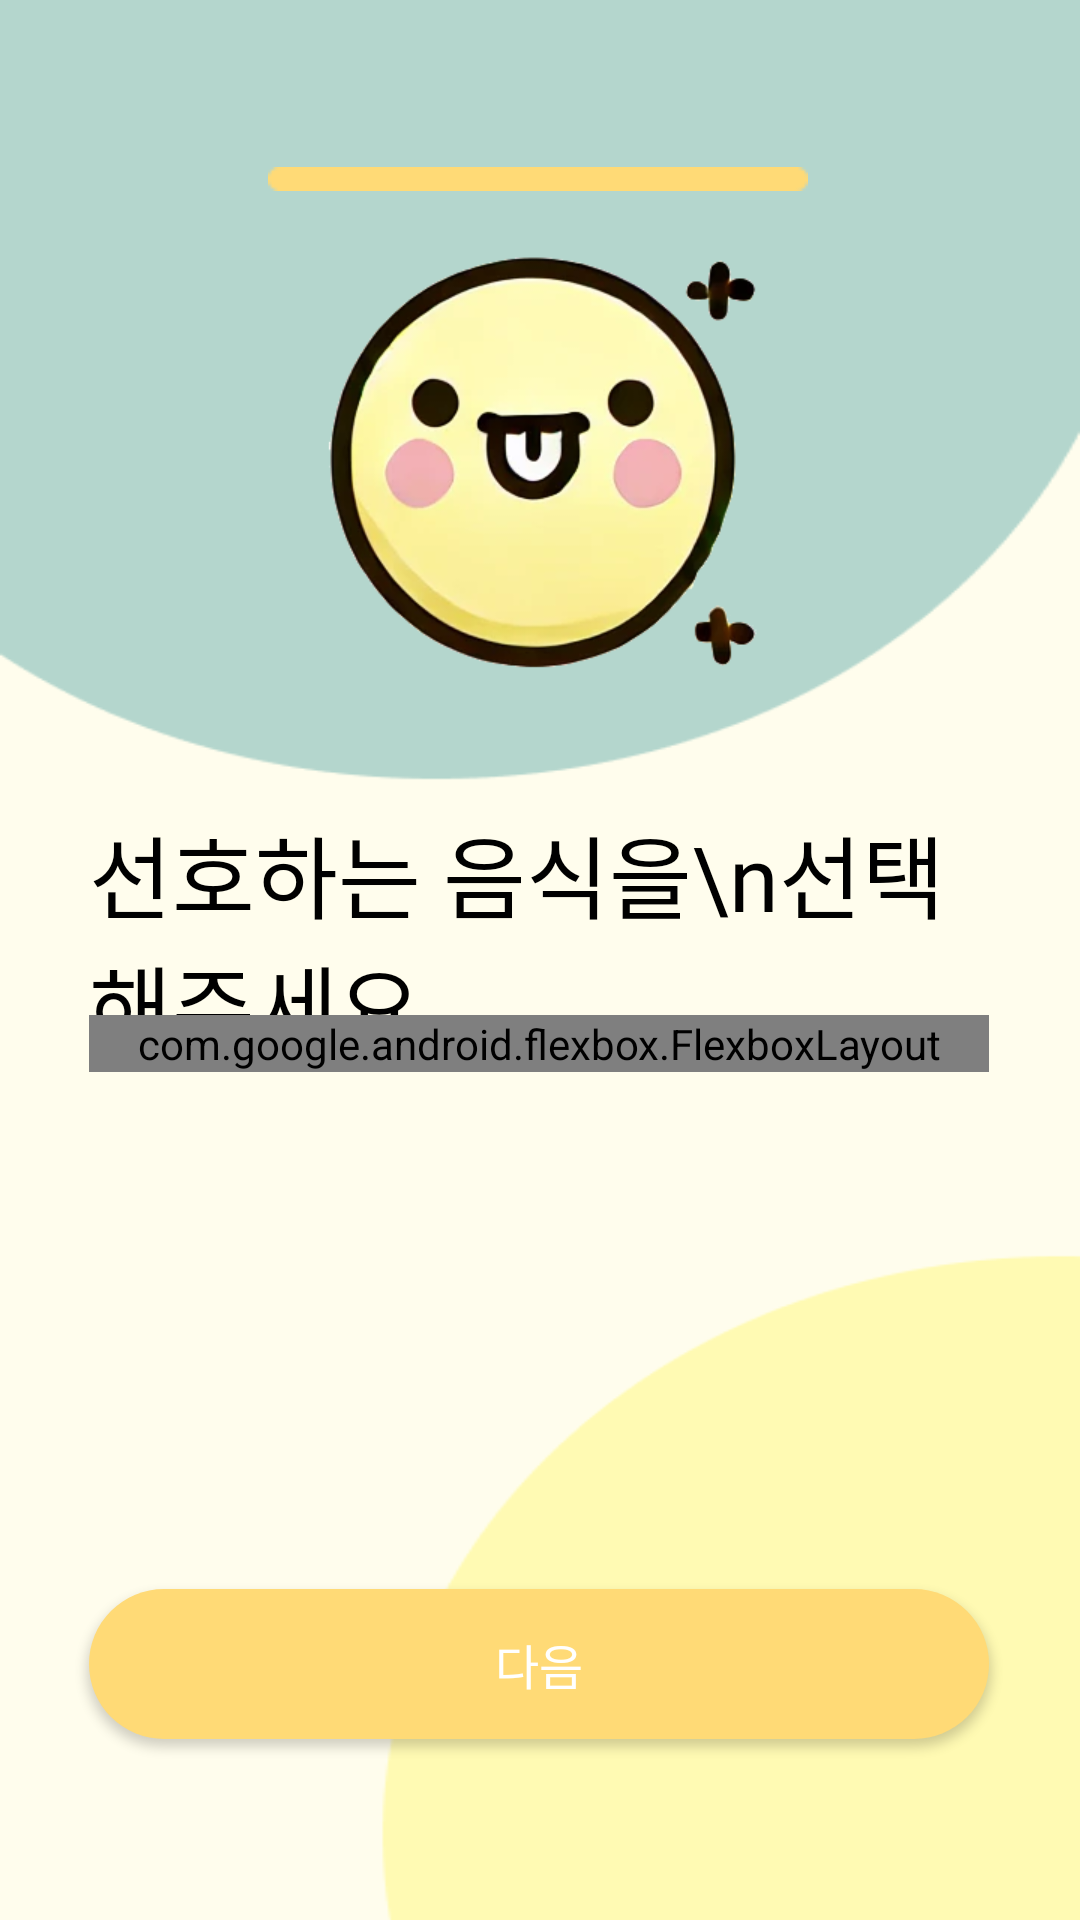

Here is an Android app screen rendered from its layout file. Give the layout XML and the strings, colors and styles it references.
<!-- AndroidManifest.xml: application theme Theme.Pickable -->
<!-- res/layout/activity_sign_up6.xml -->
<?xml version="1.0" encoding="utf-8"?>
<androidx.constraintlayout.widget.ConstraintLayout xmlns:android="http://schemas.android.com/apk/res/android"
    xmlns:app="http://schemas.android.com/apk/res-auto"
    xmlns:tools="http://schemas.android.com/tools"
    android:id="@+id/main"
    android:layout_width="match_parent"
    android:layout_height="match_parent"
    tools:context=".SignUpActivity4"
    android:background="@drawable/signup_wallpaper_ing">

    <ImageView
        android:id="@+id/backBtn"
        android:layout_width="wrap_content"
        android:layout_height="wrap_content"
        android:layout_marginTop="50dp"
        android:layout_marginBottom="591dp"
        app:layout_constraintBottom_toBottomOf="parent"
        app:layout_constraintEnd_toEndOf="parent"
        app:layout_constraintHorizontal_bias="0.077"
        app:layout_constraintStart_toStartOf="parent"
        app:layout_constraintTop_toTopOf="parent"
        app:layout_constraintVertical_bias="0.0"
        app:srcCompat="@drawable/fi_rr_arrow_small_left" />

    <ImageView
        android:id="@+id/progressBar"
        android:layout_width="wrap_content"
        android:layout_height="wrap_content"
        android:layout_marginTop="50dp"
        app:layout_constraintBottom_toBottomOf="parent"
        app:layout_constraintEnd_toEndOf="parent"
        app:layout_constraintHorizontal_bias="0.497"
        app:layout_constraintStart_toStartOf="parent"
        app:layout_constraintTop_toTopOf="parent"
        app:layout_constraintVertical_bias="0.01"
        app:srcCompat="@drawable/prgressbar6png" />

    <ImageView
        android:id="@+id/logo"
        android:layout_width="160dp"
        android:layout_height="160dp"
        app:layout_constraintBottom_toBottomOf="parent"
        app:layout_constraintEnd_toEndOf="parent"
        app:layout_constraintHorizontal_bias="0.498"
        app:layout_constraintStart_toStartOf="parent"
        app:layout_constraintTop_toTopOf="parent"
        app:layout_constraintVertical_bias="0.155"
        app:srcCompat="@drawable/eatpick_icon"
        tools:ignore="MissingConstraints" />

    <TextView
        android:id="@+id/preferText"
        android:layout_width="300dp"
        android:layout_height="100dp"
        android:fontFamily="@font/inter_black"
        android:text="선호하는 음식을\n선택해주세요"
        android:textColor="#000000"
        android:textSize="30sp"
        app:layout_constraintBottom_toBottomOf="parent"
        app:layout_constraintEnd_toEndOf="parent"
        app:layout_constraintHorizontal_bias="0.495"
        app:layout_constraintStart_toStartOf="parent"
        app:layout_constraintTop_toTopOf="parent"
        app:layout_constraintVertical_bias="0.499"
        tools:ignore="MissingConstraints" />

    <Button
        android:id="@+id/nextBtn"
        android:layout_width="300dp"
        android:layout_height="50dp"
        android:background="@drawable/btn_next"
        android:fontFamily="@font/inter_semibold"
        android:text="다음"
        android:textColor="#FFFFFF"
        android:textSize="16sp"
        app:layout_constraintBottom_toBottomOf="parent"
        app:layout_constraintEnd_toEndOf="parent"
        app:layout_constraintHorizontal_bias="0.495"
        app:layout_constraintStart_toStartOf="parent"
        app:layout_constraintTop_toTopOf="parent"
        app:layout_constraintVertical_bias="0.898"
        tools:ignore="MissingConstraints" />

    <ScrollView
        android:id="@+id/scroll_prefer"
        android:layout_width="300dp"
        android:layout_height="200dp"
        app:layout_constraintBottom_toBottomOf="parent"
        app:layout_constraintEnd_toEndOf="parent"
        app:layout_constraintHorizontal_bias="0.492"
        app:layout_constraintStart_toStartOf="parent"
        app:layout_constraintTop_toTopOf="parent"
        app:layout_constraintVertical_bias="0.769">

        <com.google.android.flexbox.FlexboxLayout
            android:id="@+id/buttonContainer"
            android:layout_width="match_parent"
            android:layout_height="wrap_content"
            app:flexWrap="wrap"
            app:alignItems="center"
            app:justifyContent="center"
            app:flexDirection="row" />
    </ScrollView>

</androidx.constraintlayout.widget.ConstraintLayout>
<!-- resources referenced by this layout -->
<resources>
  <!-- drawable btn_next (drawable) -->
  <?xml version="1.0" encoding="utf-8"?>
  <shape xmlns:android="http://schemas.android.com/apk/res/android"
      android:padding="10dp"
      android:shape="rectangle">
  
      <solid android:color="#FFDA76"/>
      <corners
          android:topLeftRadius="30dp"
          android:topRightRadius="30dp"
          android:bottomLeftRadius="30dp"
          android:bottomRightRadius="30dp"/>
  
  </shape>
  <!-- drawable eatpick_icon: png bitmap (drawable, 69779 bytes) -->
  <!-- drawable fi_rr_arrow_small_left: png bitmap (drawable, 304 bytes) -->
  <!-- drawable prgressbar6png: png bitmap (drawable, 253 bytes) -->
  <!-- drawable signup_wallpaper_ing: png bitmap (drawable, 6708 bytes) -->
  <style name="Theme.Pickable" parent="Base.Theme.Pickable" />
  <style name="Base.Theme.Pickable" parent="Theme.MaterialComponents.DayNight.NoActionBar">
          
          <item name="colorPrimary">#FFDA76</item>
          <item name="colorPrimaryVariant">#FFC107</item>
          <item name="colorAccent">#03DAC5</item>
          <item name="android:colorBackground">#FFFFFF</item>
          <item name="colorOnPrimary">#000000</item> 
      </style>
</resources>
